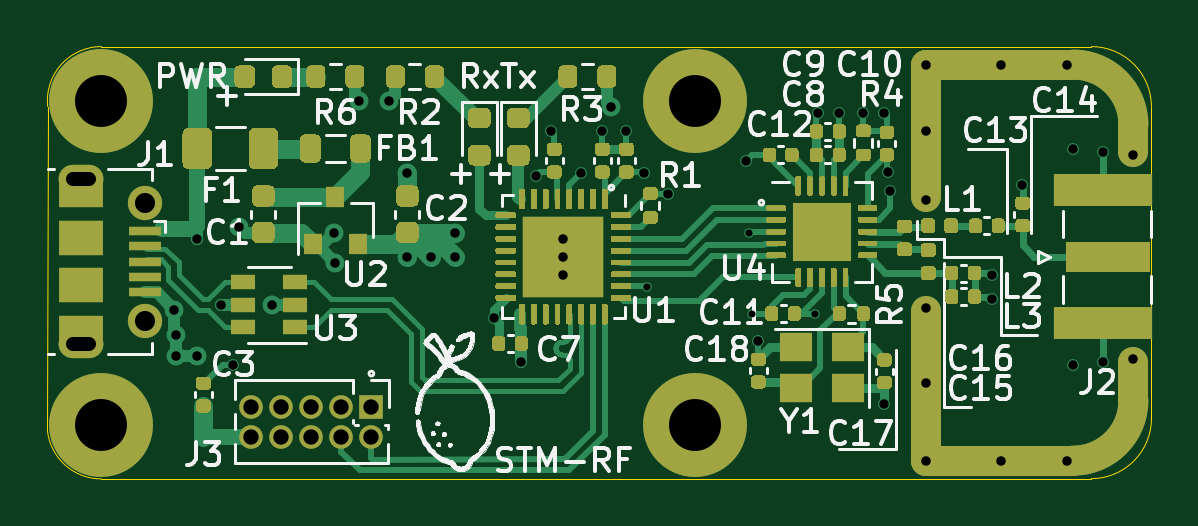
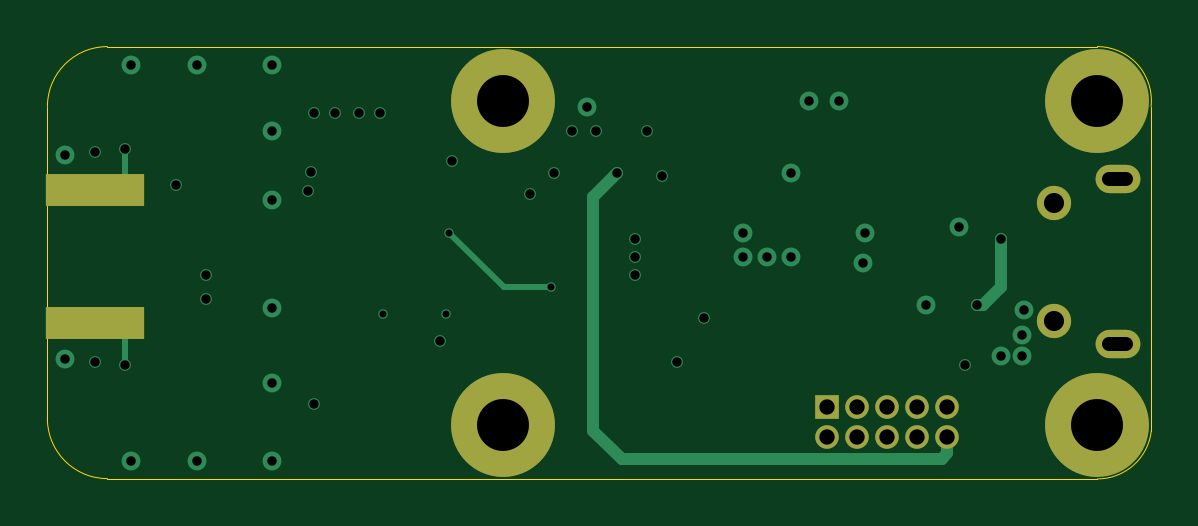
Circuit board: 11 layer files. Board 46.7 x 18.3 mm.
- bottom_copper: usb-rf-B_Cu.gbl (4182 bytes)
- bottom_mask: usb-rf-B_Mask.gbs (1144 bytes)
- paste: usb-rf-B_Paste.gbp (542 bytes)
- bottom_silk: usb-rf-B_SilkS.gbo (1147 bytes)
- outline: usb-rf-Edge_Cuts.gm1 (996 bytes)
- top_copper: usb-rf-F_Cu.gtl (64864 bytes)
- top_mask: usb-rf-F_Mask.gts (41552 bytes)
- paste: usb-rf-F_Paste.gtp (44664 bytes)
- top_silk: usb-rf-F_SilkS.gto (98562 bytes)
- drill: usb-rf-NPTH.drl (275 bytes)
- drill: usb-rf-PTH.drl (1731 bytes)

=== bottom_copper: usb-rf-B_Cu.gbl ===
%TF.GenerationSoftware,KiCad,Pcbnew,(5.1.12)-1*%
%TF.CreationDate,2022-02-05T21:00:18-05:00*%
%TF.ProjectId,usb-rf,7573622d-7266-42e6-9b69-6361645f7063,rev?*%
%TF.SameCoordinates,Original*%
%TF.FileFunction,Copper,L4,Bot*%
%TF.FilePolarity,Positive*%
%FSLAX46Y46*%
G04 Gerber Fmt 4.6, Leading zero omitted, Abs format (unit mm)*
G04 Created by KiCad (PCBNEW (5.1.12)-1) date 2022-02-05 21:00:18*
%MOMM*%
%LPD*%
G01*
G04 APERTURE LIST*
%TA.AperFunction,SMDPad,CuDef*%
%ADD10R,4.200000X1.350000*%
%TD*%
%TA.AperFunction,ComponentPad*%
%ADD11O,1.900000X1.200000*%
%TD*%
%TA.AperFunction,ComponentPad*%
%ADD12C,1.450000*%
%TD*%
%TA.AperFunction,ComponentPad*%
%ADD13O,1.000000X1.000000*%
%TD*%
%TA.AperFunction,ComponentPad*%
%ADD14R,1.000000X1.000000*%
%TD*%
%TA.AperFunction,ComponentPad*%
%ADD15C,4.400000*%
%TD*%
%TA.AperFunction,ViaPad*%
%ADD16C,0.500000*%
%TD*%
%TA.AperFunction,ViaPad*%
%ADD17C,0.800000*%
%TD*%
%TA.AperFunction,ViaPad*%
%ADD18C,0.400000*%
%TD*%
%TA.AperFunction,Conductor*%
%ADD19C,0.261112*%
%TD*%
%TA.AperFunction,Conductor*%
%ADD20C,0.508000*%
%TD*%
G04 APERTURE END LIST*
D10*
X161036000Y-78963000D03*
X161036000Y-84613000D03*
D11*
X117762500Y-85500000D03*
X117762500Y-78500000D03*
D12*
X120462500Y-84500000D03*
X120462500Y-79500000D03*
D13*
X124968000Y-89408000D03*
X124968000Y-88138000D03*
X126238000Y-89408000D03*
X126238000Y-88138000D03*
X127508000Y-89408000D03*
X127508000Y-88138000D03*
X128778000Y-89408000D03*
X128778000Y-88138000D03*
X130048000Y-89408000D03*
D14*
X130048000Y-88138000D03*
D15*
X143764000Y-75184000D03*
X143764000Y-88900000D03*
X118618000Y-88900000D03*
X118618000Y-75184000D03*
D16*
X138176000Y-82550000D03*
X138176000Y-81026000D03*
X138176000Y-81788000D03*
D17*
X129540000Y-75184000D03*
X130810000Y-75184000D03*
X140208000Y-75438000D03*
X124460000Y-80518000D03*
X128475740Y-80768315D03*
X128524000Y-82042000D03*
X131572000Y-78232000D03*
X121711561Y-84057873D03*
X121793000Y-85090000D03*
X121793000Y-85979000D03*
X122682000Y-85979000D03*
X125857000Y-83820000D03*
D16*
X135254978Y-84399000D03*
X142621000Y-79121000D03*
X140843000Y-76454000D03*
X139827000Y-76454000D03*
X150876000Y-75692000D03*
X151765000Y-75692000D03*
X149860000Y-75692000D03*
X145923000Y-77724000D03*
D18*
X148843982Y-84201000D03*
D16*
X152019000Y-78994028D03*
X124206000Y-86360000D03*
X151765000Y-88011000D03*
X146431000Y-85344000D03*
X156337000Y-82550000D03*
X156337000Y-83566000D03*
X157607000Y-78740000D03*
X161036000Y-77343000D03*
X161036000Y-86233000D03*
D17*
X153543000Y-79375000D03*
X153543000Y-73660000D03*
X153543000Y-83947000D03*
X153543000Y-90424000D03*
X153543000Y-87122000D03*
X153543000Y-76454000D03*
X162306000Y-77470000D03*
X162306000Y-86106000D03*
X159512000Y-90424000D03*
X159512000Y-73660000D03*
X156718000Y-73660000D03*
X156718000Y-90424000D03*
D16*
X137668000Y-76454000D03*
X159766000Y-77216000D03*
X159766000Y-86360000D03*
D17*
X131572000Y-81788000D03*
X132588000Y-81788000D03*
X133604000Y-81788000D03*
X133604000Y-80772000D03*
D16*
X136398000Y-86233000D03*
X141605000Y-78232000D03*
X137033000Y-78359000D03*
D18*
X146177000Y-84201000D03*
D16*
X148971000Y-75692000D03*
X151924508Y-78199504D03*
X138938000Y-78232000D03*
X122682000Y-81026000D03*
X123698000Y-83820000D03*
D18*
X141732000Y-83068556D03*
X146050000Y-80772000D03*
D19*
X161036000Y-78963000D02*
X160243000Y-78963000D01*
X159766000Y-78486000D02*
X159766000Y-77216000D01*
X160243000Y-78963000D02*
X159766000Y-78486000D01*
X161036000Y-84613000D02*
X160243000Y-84613000D01*
X159766000Y-85090000D02*
X159766000Y-86360000D01*
X160243000Y-84613000D02*
X159766000Y-85090000D01*
D20*
X138938000Y-78232000D02*
X139954000Y-79248000D01*
X124968000Y-90115106D02*
X124968000Y-89408000D01*
X125214895Y-90362001D02*
X124968000Y-90115106D01*
X138745999Y-90362001D02*
X125214895Y-90362001D01*
X139954000Y-89154000D02*
X138745999Y-90362001D01*
X139954000Y-79248000D02*
X139954000Y-89154000D01*
X122682000Y-81026000D02*
X122682000Y-82804000D01*
X122682000Y-82804000D02*
X122682000Y-83058000D01*
X123444000Y-83820000D02*
X123698000Y-83820000D01*
X122682000Y-83058000D02*
X123444000Y-83820000D01*
D19*
X143753444Y-83068556D02*
X146050000Y-80772000D01*
X141732000Y-83068556D02*
X143753444Y-83068556D01*
M02*

=== bottom_mask: usb-rf-B_Mask.gbs ===
%TF.GenerationSoftware,KiCad,Pcbnew,(5.1.12)-1*%
%TF.CreationDate,2022-02-05T21:00:18-05:00*%
%TF.ProjectId,usb-rf,7573622d-7266-42e6-9b69-6361645f7063,rev?*%
%TF.SameCoordinates,Original*%
%TF.FileFunction,Soldermask,Bot*%
%TF.FilePolarity,Negative*%
%FSLAX46Y46*%
G04 Gerber Fmt 4.6, Leading zero omitted, Abs format (unit mm)*
G04 Created by KiCad (PCBNEW (5.1.12)-1) date 2022-02-05 21:00:18*
%MOMM*%
%LPD*%
G01*
G04 APERTURE LIST*
%ADD10R,4.200000X1.350000*%
%ADD11O,1.900000X1.200000*%
%ADD12C,1.450000*%
%ADD13O,1.000000X1.000000*%
%ADD14R,1.000000X1.000000*%
%ADD15C,4.400000*%
G04 APERTURE END LIST*
D10*
X161036000Y-78963000D03*
X161036000Y-84613000D03*
D11*
X117762500Y-85500000D03*
X117762500Y-78500000D03*
D12*
X120462500Y-84500000D03*
X120462500Y-79500000D03*
D13*
X124968000Y-89408000D03*
X124968000Y-88138000D03*
X126238000Y-89408000D03*
X126238000Y-88138000D03*
X127508000Y-89408000D03*
X127508000Y-88138000D03*
X128778000Y-89408000D03*
X128778000Y-88138000D03*
X130048000Y-89408000D03*
D14*
X130048000Y-88138000D03*
D15*
X143764000Y-75184000D03*
X143764000Y-88900000D03*
X118618000Y-88900000D03*
X118618000Y-75184000D03*
M02*

=== paste: usb-rf-B_Paste.gbp ===
%TF.GenerationSoftware,KiCad,Pcbnew,(5.1.12)-1*%
%TF.CreationDate,2022-02-05T21:00:18-05:00*%
%TF.ProjectId,usb-rf,7573622d-7266-42e6-9b69-6361645f7063,rev?*%
%TF.SameCoordinates,Original*%
%TF.FileFunction,Paste,Bot*%
%TF.FilePolarity,Positive*%
%FSLAX46Y46*%
G04 Gerber Fmt 4.6, Leading zero omitted, Abs format (unit mm)*
G04 Created by KiCad (PCBNEW (5.1.12)-1) date 2022-02-05 21:00:18*
%MOMM*%
%LPD*%
G01*
G04 APERTURE LIST*
%ADD10R,4.200000X1.350000*%
G04 APERTURE END LIST*
D10*
X161036000Y-78963000D03*
X161036000Y-84613000D03*
M02*

=== bottom_silk: usb-rf-B_SilkS.gbo ===
%TF.GenerationSoftware,KiCad,Pcbnew,(5.1.12)-1*%
%TF.CreationDate,2022-02-05T21:00:18-05:00*%
%TF.ProjectId,usb-rf,7573622d-7266-42e6-9b69-6361645f7063,rev?*%
%TF.SameCoordinates,Original*%
%TF.FileFunction,Legend,Bot*%
%TF.FilePolarity,Positive*%
%FSLAX46Y46*%
G04 Gerber Fmt 4.6, Leading zero omitted, Abs format (unit mm)*
G04 Created by KiCad (PCBNEW (5.1.12)-1) date 2022-02-05 21:00:18*
%MOMM*%
%LPD*%
G01*
G04 APERTURE LIST*
%ADD10R,4.200000X1.350000*%
%ADD11O,1.900000X1.200000*%
%ADD12C,1.450000*%
%ADD13O,1.000000X1.000000*%
%ADD14R,1.000000X1.000000*%
%ADD15C,4.400000*%
G04 APERTURE END LIST*
%LPC*%
D10*
X161036000Y-78963000D03*
X161036000Y-84613000D03*
D11*
X117762500Y-85500000D03*
X117762500Y-78500000D03*
D12*
X120462500Y-84500000D03*
X120462500Y-79500000D03*
D13*
X124968000Y-89408000D03*
X124968000Y-88138000D03*
X126238000Y-89408000D03*
X126238000Y-88138000D03*
X127508000Y-89408000D03*
X127508000Y-88138000D03*
X128778000Y-89408000D03*
X128778000Y-88138000D03*
X130048000Y-89408000D03*
D14*
X130048000Y-88138000D03*
D15*
X143764000Y-75184000D03*
X143764000Y-88900000D03*
X118618000Y-88900000D03*
X118618000Y-75184000D03*
M02*

=== outline: usb-rf-Edge_Cuts.gm1 ===
%TF.GenerationSoftware,KiCad,Pcbnew,(5.1.12)-1*%
%TF.CreationDate,2022-02-05T21:00:18-05:00*%
%TF.ProjectId,usb-rf,7573622d-7266-42e6-9b69-6361645f7063,rev?*%
%TF.SameCoordinates,Original*%
%TF.FileFunction,Profile,NP*%
%FSLAX46Y46*%
G04 Gerber Fmt 4.6, Leading zero omitted, Abs format (unit mm)*
G04 Created by KiCad (PCBNEW (5.1.12)-1) date 2022-02-05 21:00:18*
%MOMM*%
%LPD*%
G01*
G04 APERTURE LIST*
%TA.AperFunction,Profile*%
%ADD10C,0.050000*%
%TD*%
G04 APERTURE END LIST*
D10*
X160528000Y-72898000D02*
G75*
G02*
X163068000Y-75438000I0J-2540000D01*
G01*
X163068000Y-88646000D02*
G75*
G02*
X160528000Y-91186000I-2540000J0D01*
G01*
X163068000Y-88646000D02*
X163068000Y-75438000D01*
X116345982Y-75436446D02*
G75*
G02*
X118618000Y-72898000I2272018J252446D01*
G01*
X118617999Y-91200067D02*
G75*
G02*
X116332001Y-89153999I1J2300067D01*
G01*
X118617999Y-91200067D02*
X160528000Y-91186000D01*
X118618000Y-72898000D02*
X160528000Y-72898000D01*
X116332001Y-89153999D02*
X116345982Y-75436446D01*
M02*

=== top_copper: usb-rf-F_Cu.gtl (64864 bytes, source omitted) ===
=== top_mask: usb-rf-F_Mask.gts (41552 bytes, source omitted) ===
=== paste: usb-rf-F_Paste.gtp (44664 bytes, source omitted) ===
=== top_silk: usb-rf-F_SilkS.gto (98562 bytes, source omitted) ===
=== drill: usb-rf-NPTH.drl ===
M48
; DRILL file {KiCad (5.1.12)-1} date 02/05/22 21:03:26
; FORMAT={-:-/ absolute / metric / decimal}
; #@! TF.CreationDate,2022-02-05T21:03:26-05:00
; #@! TF.GenerationSoftware,Kicad,Pcbnew,(5.1.12)-1
; #@! TF.FileFunction,NonPlated,1,4,NPTH
FMAT,2
METRIC
%
G90
G05
T0
M30

=== drill: usb-rf-PTH.drl ===
M48
; DRILL file {KiCad (5.1.12)-1} date 02/05/22 21:03:26
; FORMAT={-:-/ absolute / metric / decimal}
; #@! TF.CreationDate,2022-02-05T21:03:26-05:00
; #@! TF.GenerationSoftware,Kicad,Pcbnew,(5.1.12)-1
; #@! TF.FileFunction,Plated,1,4,PTH
FMAT,2
METRIC
T1C0.300
T2C0.400
T3C0.600
T4C0.650
T5C0.850
T6C2.200
%
G90
G05
T1
X141.732Y-83.069
X146.05Y-80.772
X146.177Y-84.201
X148.844Y-84.201
T2
X121.712Y-84.058
X121.793Y-85.09
X121.793Y-85.979
X122.682Y-81.026
X122.682Y-85.979
X123.698Y-83.82
X124.206Y-86.36
X124.46Y-80.518
X125.857Y-83.82
X128.476Y-80.768
X128.524Y-82.042
X129.54Y-75.184
X130.81Y-75.184
X131.572Y-78.232
X131.572Y-81.788
X132.588Y-81.788
X133.604Y-80.772
X133.604Y-81.788
X135.255Y-84.399
X136.398Y-86.233
X137.033Y-78.359
X137.668Y-76.454
X138.176Y-81.026
X138.176Y-81.788
X138.176Y-82.55
X138.938Y-78.232
X139.827Y-76.454
X140.208Y-75.438
X140.843Y-76.454
X141.605Y-78.232
X142.621Y-79.121
X145.923Y-77.724
X146.431Y-85.344
X148.971Y-75.692
X149.86Y-75.692
X150.876Y-75.692
X151.765Y-75.692
X151.765Y-88.011
X151.925Y-78.2
X152.019Y-78.994
X153.543Y-73.66
X153.543Y-76.454
X153.543Y-79.375
X153.543Y-83.947
X153.543Y-87.122
X153.543Y-90.424
X156.337Y-82.55
X156.337Y-83.566
X156.718Y-73.66
X156.718Y-90.424
X157.607Y-78.74
X159.512Y-73.66
X159.512Y-90.424
X159.766Y-77.216
X159.766Y-86.36
X161.036Y-77.343
X161.036Y-86.233
X162.306Y-77.47
X162.306Y-86.106
T4
X124.968Y-88.138
X124.968Y-89.408
X126.238Y-88.138
X126.238Y-89.408
X127.508Y-88.138
X127.508Y-89.408
X128.778Y-88.138
X128.778Y-89.408
X130.048Y-88.138
X130.048Y-89.408
T5
X120.462Y-79.5
X120.462Y-84.5
T6
X118.618Y-75.184
X118.618Y-88.9
X143.764Y-75.184
X143.764Y-88.9
T3
X117.412Y-78.5G85X118.112Y-78.5
G05
X118.112Y-85.5G85X117.412Y-85.5
G05
T0
M30

